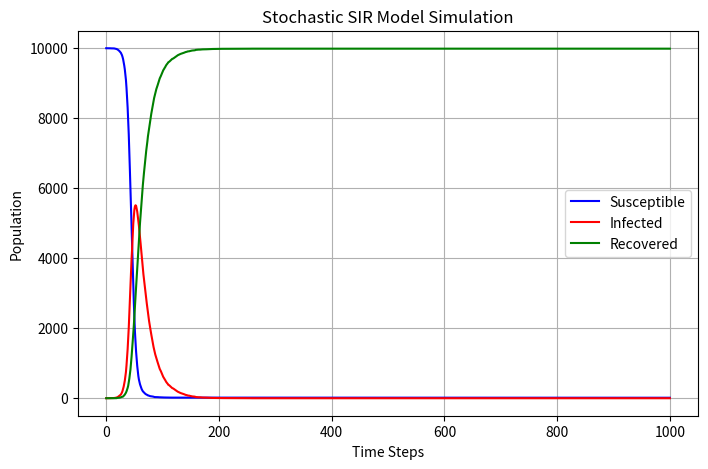

Write the Python code that produced this figure.
import numpy as np
import matplotlib.pyplot as plt

# Initialize population parameters
N = 10000  # Total population
I = 1      # Initially infected
S = N - I  # Initially susceptible
R = 0      # Initially recovered

# Infection and recovery rates
beta = 0.3   # Infection probability per contact
gamma = 0.05 # Recovery probability per time step

# Lists to store results
susceptible = [S]
infected = [I]
recovered = [R]

# Time simulation
time_steps = 1000

for _ in range(time_steps):
    new_infected = np.random.choice([0, 1], S, p=[1 - beta * (I / N), beta * (I / N)]).sum()
    new_recovered = np.random.choice([0, 1], I, p=[1 - gamma, gamma]).sum()

    S -= new_infected
    I += new_infected - new_recovered
    R += new_recovered

    susceptible.append(S)
    infected.append(I)
    recovered.append(R)

# Plot results
plt.figure(figsize=(8, 5), dpi=150)
plt.plot(susceptible, label="Susceptible", color="blue")
plt.plot(infected, label="Infected", color="red")
plt.plot(recovered, label="Recovered", color="green")
plt.xlabel("Time Steps")
plt.ylabel("Population")
plt.title("Stochastic SIR Model Simulation")
plt.legend()
plt.grid()
plt.show()
